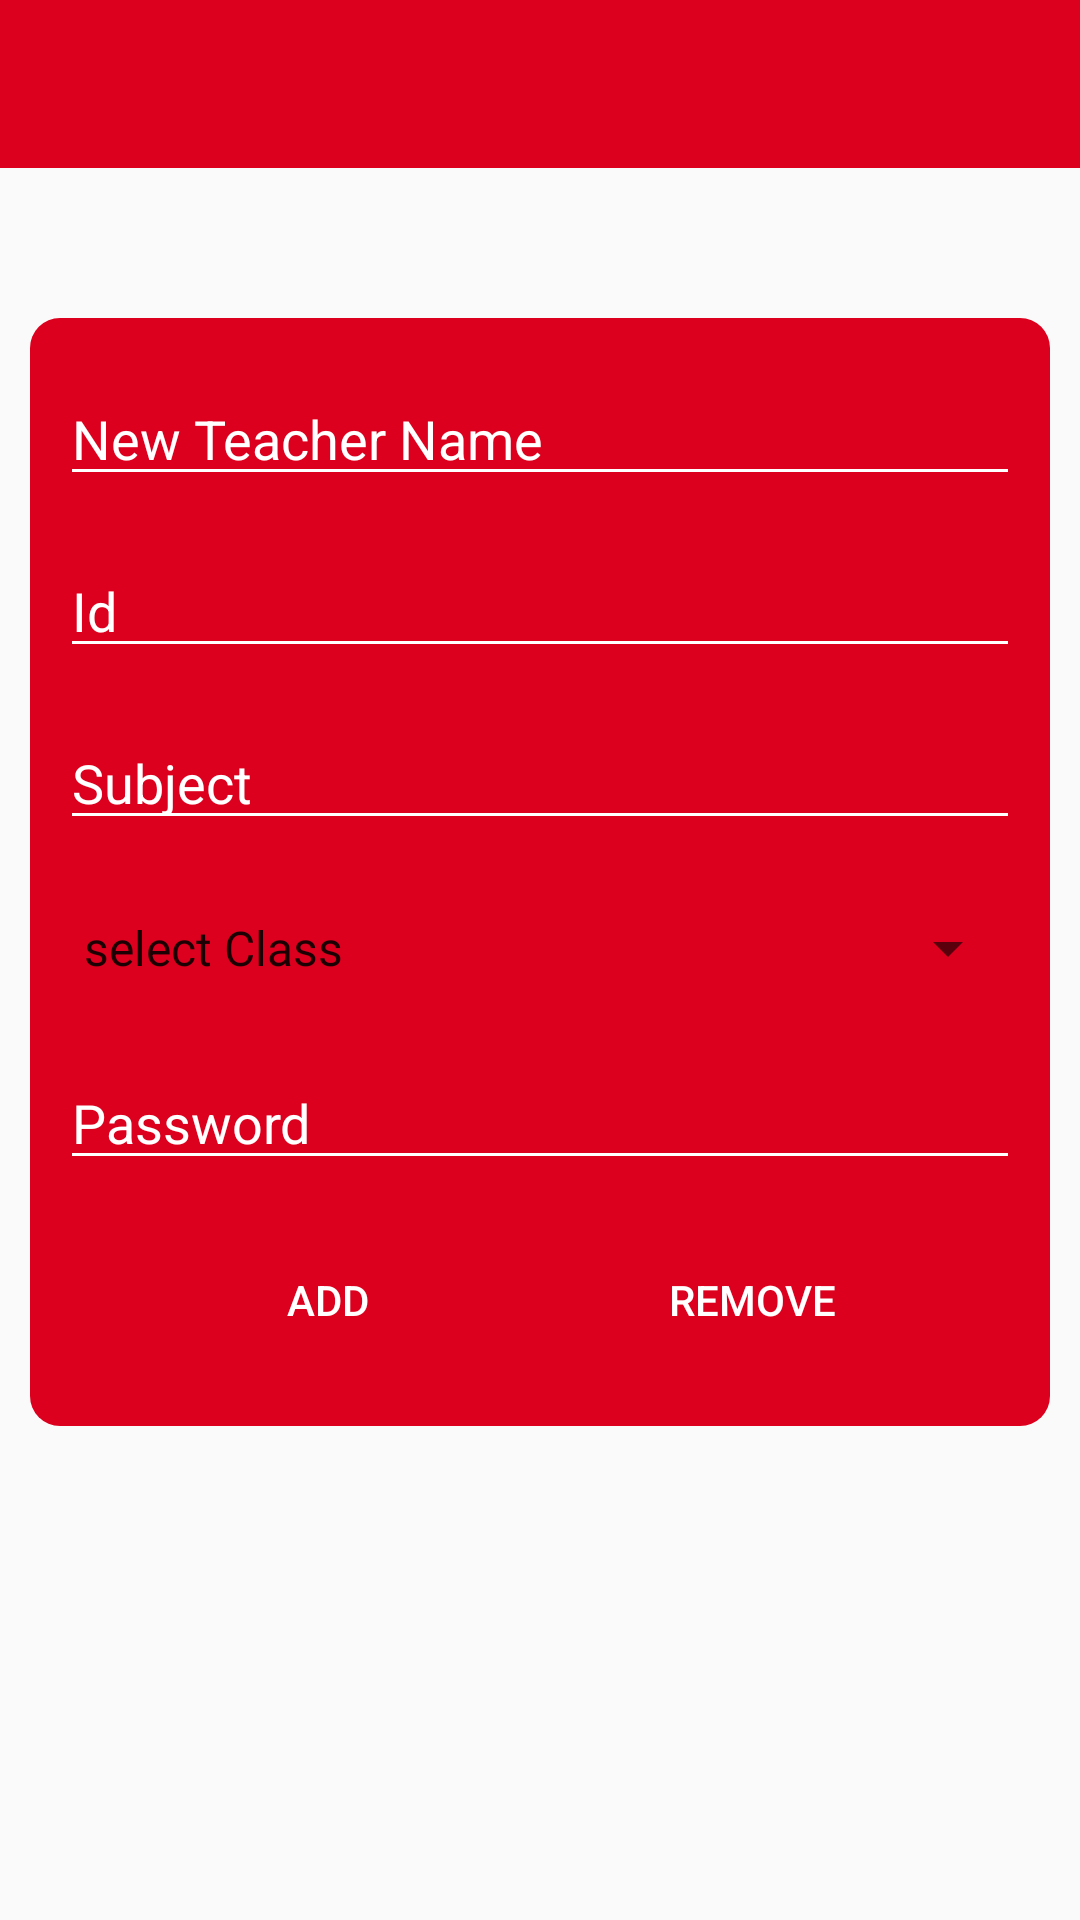

Write the Android layout XML for this screen, with the resource values it uses.
<!-- AndroidManifest.xml: application theme AppTheme -->
<!-- res/layout/activity_addteacher.xml -->
<?xml version="1.0" encoding="utf-8"?>
<LinearLayout xmlns:android="http://schemas.android.com/apk/res/android"
    xmlns:app="http://schemas.android.com/apk/res-auto"
    xmlns:tools="http://schemas.android.com/tools"
    android:layout_width="match_parent"
    android:layout_height="match_parent"
    android:backgroundTint="@android:color/white"
    android:orientation="vertical"
    tools:context="com.demo.eattendance.addteacher">

    <include
        android:id="@+id/toolbar"
        layout="@layout/appbar"
        android:layout_width="match_parent"
        android:layout_height="wrap_content"
        tools:layout_editor_absoluteX="8dp" />

    <LinearLayout
        android:layout_width="match_parent"
        android:layout_height="wrap_content"
        android:layout_marginLeft="10dp"
        android:layout_marginTop="50dp"
        android:layout_marginRight="10dp"
        android:background="@drawable/bottom"
        android:orientation="vertical"
        android:padding="10dp">

        <EditText
            android:id="@+id/editText1"
            android:layout_width="match_parent"
            android:layout_height="wrap_content"
            android:layout_marginTop="8dp"
            android:layout_marginBottom="8dp"
            android:backgroundTint="@android:color/white"
            android:ems="10"
            android:hint="New Teacher Name"
            android:inputType="textPersonName"
            android:textColor="@android:color/white"
            android:textColorHint="#ffffff"
            android:textCursorDrawable="@android:color/white"
            app:layout_constraintBottom_toBottomOf="parent"
            app:layout_constraintTop_toTopOf="parent"
            app:layout_constraintVertical_bias="0.055"
            tools:layout_editor_absoluteX="8dp" />

        <EditText
            android:id="@+id/editText2"
            android:layout_width="match_parent"
            android:layout_height="wrap_content"
            android:layout_marginTop="8dp"
            android:layout_marginBottom="8dp"
            android:backgroundTint="@android:color/white"
            android:ems="10"
            android:hint="Id"
            android:inputType="textPersonName"
            android:textColor="@android:color/white"
            android:textColorHint="#ffffff"
            android:textCursorDrawable="@android:color/white"
            app:layout_constraintBottom_toBottomOf="parent"
            app:layout_constraintTop_toTopOf="parent"
            app:layout_constraintVertical_bias="0.221"
            tools:layout_editor_absoluteX="8dp" />

        <EditText
            android:id="@+id/editText3"
            android:layout_width="match_parent"
            android:layout_height="wrap_content"
            android:layout_marginTop="8dp"
            android:layout_marginBottom="8dp"
            android:backgroundTint="@android:color/white"
            android:ems="10"
            android:hint="Subject"
            android:inputType="textPersonName"
            android:textColor="@android:color/white"
            android:textColorHint="#ffffff"
            android:textCursorDrawable="@android:color/white"
            app:layout_constraintBottom_toBottomOf="parent"
            app:layout_constraintTop_toTopOf="parent"
            app:layout_constraintVertical_bias="0.378"
            tools:layout_editor_absoluteX="8dp" />


        <Spinner
            android:id="@+id/spinner"
            android:layout_width="match_parent"
            android:layout_height="40dp"
            android:layout_marginTop="8dp"
            android:layout_marginBottom="8dp"
            android:entries="@array/classes"
            app:layout_constraintBottom_toBottomOf="parent"
            app:layout_constraintTop_toTopOf="parent"
            app:layout_constraintVertical_bias="0.549"
            tools:layout_editor_absoluteX="8dp" />

        <EditText
            android:id="@+id/editText5"
            android:layout_width="match_parent"
            android:layout_height="wrap_content"
            android:layout_marginTop="8dp"
            android:layout_marginBottom="8dp"
            android:backgroundTint="@android:color/white"
            android:ems="10"
            android:hint="Password"
            android:inputType="textPassword"
            android:textColor="@android:color/white"
            android:textColorHint="#ffffff"
            android:textCursorDrawable="@android:color/white"
            app:layout_constraintBottom_toBottomOf="parent"
            app:layout_constraintTop_toTopOf="parent"
            app:layout_constraintVertical_bias="0.701"
            tools:layout_editor_absoluteX="8dp" />


        <LinearLayout
            android:layout_width="match_parent"
            android:layout_height="wrap_content"
            android:layout_gravity="center"
            android:gravity="center"
            android:orientation="horizontal"
            android:weightSum="3">

            <Button
                android:id="@+id/button1"
                android:layout_width="wrap_content"
                android:layout_height="wrap_content"
                android:layout_marginStart="8dp"
                android:layout_marginLeft="8dp"
                android:layout_marginTop="8dp"
                android:layout_marginEnd="8dp"
                android:layout_marginRight="8dp"
                android:layout_marginBottom="8dp"
                android:layout_weight="1"
                android:background="@drawable/selector"
                android:onClick="addTeacher"
                android:text="Add"
                android:textColor="@android:color/white"
                app:layout_constraintBottom_toBottomOf="parent"
                app:layout_constraintHorizontal_bias="0.171"
                app:layout_constraintLeft_toLeftOf="parent"
                app:layout_constraintRight_toRightOf="parent"
                app:layout_constraintTop_toTopOf="parent"
                app:layout_constraintVertical_bias="0.863" />

            <Button
                android:id="@+id/button10"
                android:layout_width="wrap_content"
                android:layout_height="wrap_content"
                android:layout_marginLeft="8dp"
                android:layout_marginTop="8dp"
                android:layout_marginRight="8dp"
                android:layout_marginBottom="8dp"
                android:layout_weight="1"
                android:background="@drawable/selector"
                android:onClick="removeTeacher"
                android:text="REMOVE"
                android:textColor="@android:color/white"
                app:layout_constraintBottom_toBottomOf="parent"
                app:layout_constraintHorizontal_bias="0.832"
                app:layout_constraintLeft_toLeftOf="parent"
                app:layout_constraintRight_toRightOf="parent"
                app:layout_constraintTop_toTopOf="parent"
                app:layout_constraintVertical_bias="0.863" />
        </LinearLayout>
    </LinearLayout>
</LinearLayout>
<!-- res/layout/appbar.xml (included above) -->
<?xml version="1.0" encoding="utf-8"?>
<androidx.appcompat.widget.Toolbar xmlns:android="http://schemas.android.com/apk/res/android"
    xmlns:app="http://schemas.android.com/apk/res-auto"
    android:layout_width="match_parent"
    android:layout_height="60dp"
    android:background="#dd001e"
    app:titleTextColor="@android:color/white">

</androidx.appcompat.widget.Toolbar>
<!-- resources referenced by this layout -->
<resources>
  <array name="classes">
          <item>select Class</item>&gt;
          <item>IT-A</item>
          <item>IT-B</item>
          <item>IT-C</item>
          <item>IT-D</item>
  
      </array>
  <!-- drawable bottom (drawable) -->
  <?xml version="1.0" encoding="utf-8"?>
  <shape xmlns:android="http://schemas.android.com/apk/res/android">
  <solid android:color="#dd001e"/>
      <corners android:radius="10dp"/>
  </shape>
  <style name="AppTheme" parent="Theme.AppCompat.Light.NoActionBar">
          
          <item name="colorPrimary">#ffff4444</item>
          <item name="colorPrimaryDark">#ffff4444</item>
          <item name="colorAccent">#ffff4444</item>
      </style>
</resources>
